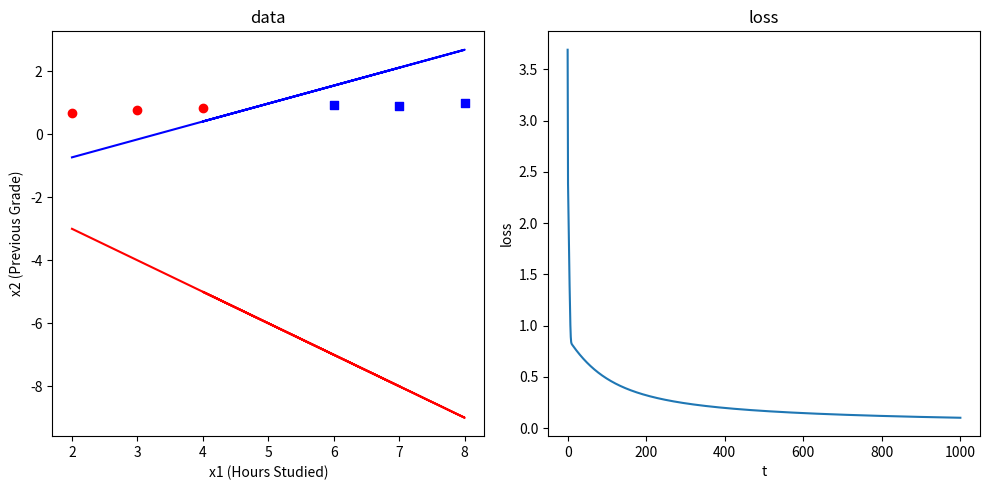

The script that saved this image:
import matplotlib.pyplot as plt
import math

def get_data():
    xs: list[list[float]] = [[2, 60/90], [3, 70/90], [6, 85/90], [8, 90/90], [4, 75/90], [7, 80/90]]
    ys = [0, 0, 1, 1, 0, 1]
    return xs, ys

def get_model_parameters():
    b0, b1, b2 = 1, 1, 1
    return b0, b1, b2

def sigmoid(x: float):
    return 1/(1+math.exp(-x))

def get_p(x: list[float], y: float, b0: float, b1: float, b2: float):
    z = b0 + b1 * x[0] + b2 * x[1]
    p = sigmoid(z)
    return p

def get_loss(x: list[float], y: float, b0: float, b1: float, b2: float):
    p = get_p(x, y, b0, b1, b2)
    loss = - (y * math.log(p) + (1 - y) * math.log(1 - p))
    return loss

def get_derivative(x: list[float], y: float, b0: float, b1: float, b2: float, current_loss: float):
    small = 0.01
    dloss_db0 = (get_loss(x, y, b0 + small, b1, b2) - current_loss) / small
    dloss_db1 = (get_loss(x, y, b0, b1 + small, b2) - current_loss) / small
    dloss_db2 = (get_loss(x, y, b0, b1, b2 + small) - current_loss) / small
    return dloss_db0, dloss_db1, dloss_db2

def main():
    xs, ys = get_data()
    b0, b1, b2 = get_model_parameters()

    _, axes = plt.subplots(1, 2, figsize=(10, 5))

    # Plot the data on the left subplot
    fail_label_added = False
    pass_label_added = False

    for i in range(len(xs)):
        if ys[i] == 0:
            axes[0].scatter(xs[i][0], xs[i][1], marker='o', color='red', label='Fail' if not fail_label_added else "")
            fail_label_added = True
        else:
            axes[0].scatter(xs[i][0], xs[i][1], marker='s', color='blue', label='Pass' if not pass_label_added else "")
            pass_label_added = True
    x1s = list(map(lambda x: x[0], xs))
    x2s = list(map(lambda x1: (-b0 - b1 * x1) / b2, x1s))
    axes[0].plot(x1s, x2s, color='red')
    axes[0].set_title('data')
    axes[0].set_xlabel('x1 (Hours Studied)')
    axes[0].set_ylabel('x2 (Previous Grade)')

    # Plot the loss on the right subplot
    axes[1].set_title('loss')
    axes[1].set_xlabel('t')
    axes[1].set_ylabel('loss')

    x_loss: list[float] = []
    y_loss: list[float] = []

    alpha = 0.1 # learning rate
    
    loss = get_loss(xs[0], ys[0], b0, b1, b2)
    x_loss.append(len(x_loss))
    y_loss.append(loss)

    for _ in range(1000):
        sum_loss = 0
        sum_dloss_db0 = 0
        sum_dloss_db1 = 0
        sum_dloss_db2 = 0
        for x, y in zip(xs, ys):
            loss = get_loss(x, y, b0, b1, b2)
            sum_loss += loss
            dloss_db0, dloss_db1, dloss_db2 = get_derivative(x, y, b0, b1, b2, loss)
            sum_dloss_db0 += dloss_db0
            sum_dloss_db1 += dloss_db1
            sum_dloss_db2 += dloss_db2
        b0 -= alpha * sum_dloss_db0 / len(xs)
        b1 -= alpha * sum_dloss_db1 / len(xs)
        b2 -= alpha * sum_dloss_db2 / len(xs)

        x_loss.append(len(x_loss))
        y_loss.append(sum_loss/len(xs))

    axes[1].plot(x_loss, y_loss)

    x1s = list(map(lambda x: x[0], xs))
    x2s = list(map(lambda x1: (-b0 - b1 * x1) / b2, x1s))
    axes[0].plot(x1s, x2s, color='blue')

    # Adjust layout to prevent overlapping titles
    plt.tight_layout()

    # Display the plot
    plt.show()

if __name__ == "__main__":
    main()
